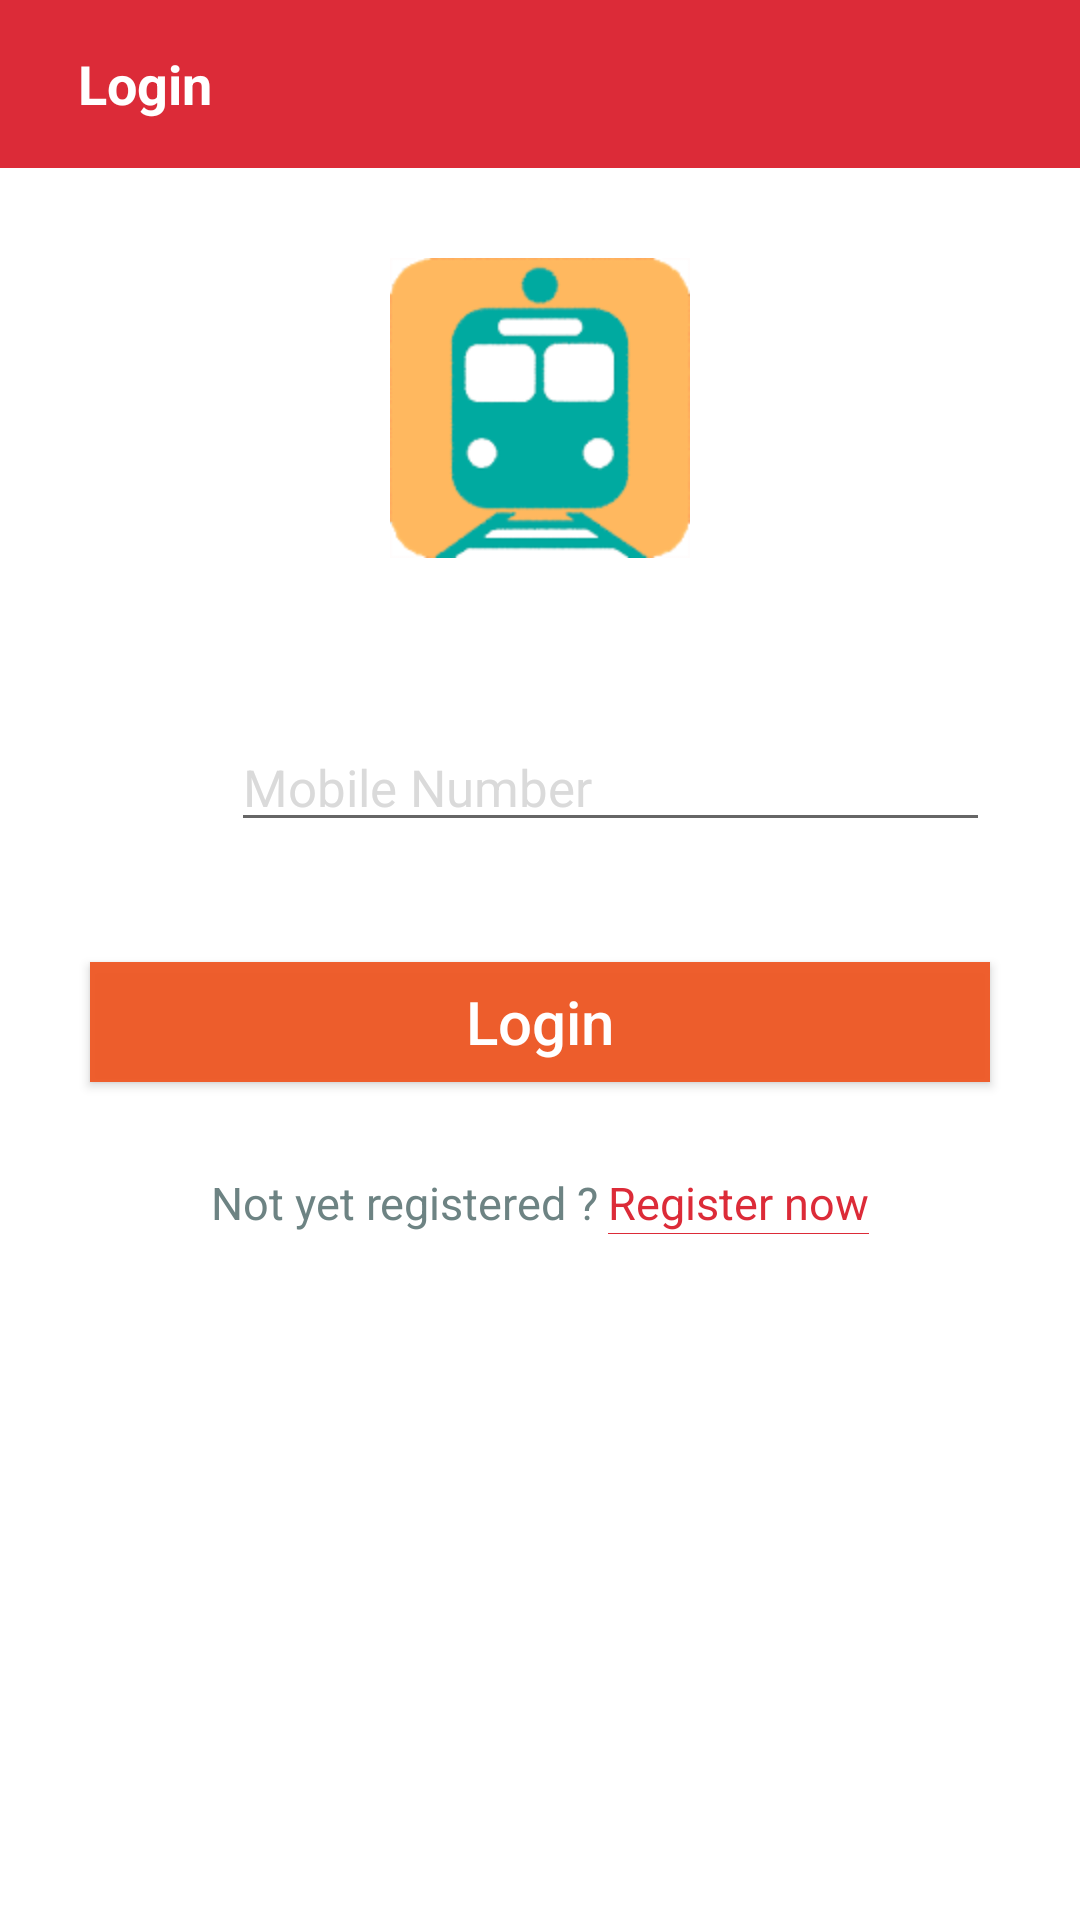

Layout XML and referenced resources for this Android screen:
<!-- AndroidManifest.xml: application theme NoActionBar -->
<!-- res/layout/activity_login.xml -->
<?xml version="1.0" encoding="utf-8"?>
<RelativeLayout xmlns:android="http://schemas.android.com/apk/res/android"
    xmlns:app="http://schemas.android.com/apk/res-auto"
    xmlns:tools="http://schemas.android.com/tools"
    android:layout_width="fill_parent"
    android:layout_height="fill_parent"
    android:background="@color/white">

    <android.support.design.widget.AppBarLayout
        android:id="@+id/appBarLayout"

        android:layout_width="match_parent"
        android:layout_height="wrap_content"
        android:layout_alignParentTop="true"
        app:elevation="0dp">

        <android.support.v7.widget.Toolbar
            android:id="@+id/toolbar"
            android:layout_width="fill_parent"
            android:layout_height="wrap_content"
            android:background="@color/pink_red">


            <RelativeLayout
                android:layout_width="fill_parent"
                android:layout_height="wrap_content">

                <LinearLayout
                    android:layout_width="wrap_content"
                    android:layout_height="wrap_content"
                    android:layout_alignParentLeft="true"
                    android:layout_centerVertical="true"
                    android:orientation="horizontal">

                    <ImageView

                        android:id="@+id/imageViewBack"
                        android:layout_width="32dp"
                        android:layout_height="32dp"
                        android:layout_gravity="center_vertical"
                        android:padding="5dp"
                        android:src="@drawable/action_back"
                        android:visibility="gone"/>


                    <TextView
                        android:id="@+id/textViewTitle"
                        android:layout_width="wrap_content"
                        android:layout_height="wrap_content"
                        android:layout_gravity="center_vertical"
                        android:layout_marginLeft="10dp"
                        android:gravity="left"
                        android:text="Login"
                        android:textColor="@color/white"
                        android:textSize="18sp"
                        android:textStyle="bold"/>
                </LinearLayout>


            </RelativeLayout>
        </android.support.v7.widget.Toolbar>
    </android.support.design.widget.AppBarLayout>

    <ScrollView
        android:layout_below="@+id/appBarLayout"
        android:scrollbars="none"
        android:layout_width="fill_parent"
        android:layout_height="fill_parent">


        <LinearLayout
            android:layout_width="fill_parent"
            android:layout_height="fill_parent"
            android:background="@color/white"
            android:orientation="vertical">

            <ImageView
                android:id="@+id/foxLogo"
                android:layout_width="250dp"
                android:layout_height="100dp"
                android:layout_gravity="center"
                android:layout_marginTop="30dp"
                android:src="@drawable/railquarters" />


            <LinearLayout
                android:layout_width="fill_parent"
                android:layout_height="wrap_content"
                android:layout_marginTop="10dp"
                android:orientation="vertical">


                <LinearLayout
                    android:layout_width="match_parent"
                    android:layout_height="wrap_content"
                    android:layout_marginLeft="30dp"
                    android:layout_marginRight="30dp"
                    android:layout_marginTop="30dp"
                    android:orientation="vertical">
                    <LinearLayout
                        android:layout_width="fill_parent"
                        android:layout_height="wrap_content"
                        android:orientation="horizontal">
                        <ImageView
                            android:layout_width="27dp"
                            android:layout_height="27dp"
                            android:layout_marginLeft="10dp"
                            android:layout_marginRight="10dp"
                            android:layout_marginTop="20dp"
                            android:src="@drawable/mobile">

                        </ImageView>


                        <EditText
                        android:id="@+id/editTextLoginMobileNo"
                        android:layout_width="match_parent"
                        android:layout_height="wrap_content"
                        android:hint="Mobile Number"
                        android:imeOptions="actionDone"
                        android:inputType="number|phone"
                        android:maxLength="10"
                        android:layout_marginTop="15dp"
                        android:textColor="@color/black"
                        android:textColorHint="@color/divider_color"
                        android:textSize="17sp" />
                    </LinearLayout>

                </LinearLayout>

            </LinearLayout>

            <Button
                android:id="@+id/buttonLogin"
                android:layout_width="300dp"
                android:layout_height="40dp"
                android:layout_gravity="center"
                android:layout_marginTop="40dp"
                android:layout_marginBottom="10dp"
                android:background="@color/orange_red"
                android:foreground="?selectableItemBackground"
                android:text="Login"
                android:textAllCaps="false"
                android:textColor="@color/white"
                android:textSize="20sp" />
            <LinearLayout
                android:layout_marginBottom="20dp"
                android:id="@+id/linearLayoutGotoRegister"
                android:layout_width="wrap_content"
                android:layout_height="wrap_content"
                android:layout_gravity="center"
                android:layout_marginTop="20dp"
                android:orientation="vertical">
                <LinearLayout
                    android:layout_width="wrap_content"
                    android:layout_height="wrap_content"
                    android:orientation="horizontal">
                    <TextView
                        android:layout_width="fill_parent"
                        android:layout_height="wrap_content"
                        android:gravity="center"
                        android:text="Not yet registered ? "
                        android:textColor="@color/grey"
                        android:textSize="15sp" />
                    <LinearLayout
                        android:layout_width="wrap_content"
                        android:layout_height="wrap_content"
                        android:orientation="vertical">

                        <TextView
                            android:id="@+id/textViewRegisterNow"
                            android:layout_width="fill_parent"
                            android:layout_height="wrap_content"
                            android:gravity="center"
                            android:text="Register now"
                            android:textColor="@color/pink_red"
                            android:textSize="15sp" />
                        <TextView
                            android:layout_width="fill_parent"
                            android:layout_height="0.45dp"
                            android:background="@color/pink_red"
                            android:gravity="center" />
                    </LinearLayout>

                </LinearLayout>

                <LinearLayout
                    android:id="@+id/linearLayoutAdminLogin"
                    android:layout_width="wrap_content"
                    android:layout_height="wrap_content"
                    android:orientation="vertical"
                    android:layout_marginTop="125dp"
                    android:layout_gravity="center"
                    android:visibility="gone">

                    <TextView
                        android:id="@+id/textViewGotoAdminLogin"
                        android:layout_width="fill_parent"
                        android:layout_height="wrap_content"
                        android:gravity="center"
                        android:text="Admin"
                        android:textColor="@color/dark_blue"
                        android:textSize="15sp" />
                    <TextView
                        android:layout_width="fill_parent"
                        android:layout_height="0.45dp"
                        android:background="@color/black"
                        android:gravity="center" />
                </LinearLayout>
            </LinearLayout>


        </LinearLayout>

    </ScrollView>
</RelativeLayout>
<!-- resources referenced by this layout -->
<resources>
  <color name="black">#000000</color>
  <color name="dark_blue">#134677</color>
  <color name="divider_color">#dadada</color>
  <color name="grey">#6d8383</color>
  <color name="orange_red">#f7ef5a28</color>
  <color name="pink_red">#dc2b38</color>
  <color name="white">#ffffff</color>
  <!-- drawable railquarters: png bitmap (drawable, 11055 bytes) -->
  <style name="NoActionBar" parent="Theme.AppCompat.Light.NoActionBar">
          
          <item name="colorPrimary">@color/black</item>
          <item name="colorPrimaryDark">@color/orange_red</item>
          <item name="colorAccent">@color/orange</item>
          <item name="android:windowNoTitle">true</item>
          <item name="drawerArrowStyle">@style/DrawerArrowStyle</item>
      </style>
  <color name="orange">#ec8c1e</color>
  <style name="DrawerArrowStyle" parent="@style/Widget.AppCompat.DrawerArrowToggle">
      <item name="spinBars">true</item>
      <item name="color">@android:color/white</item>
      </style>
</resources>
